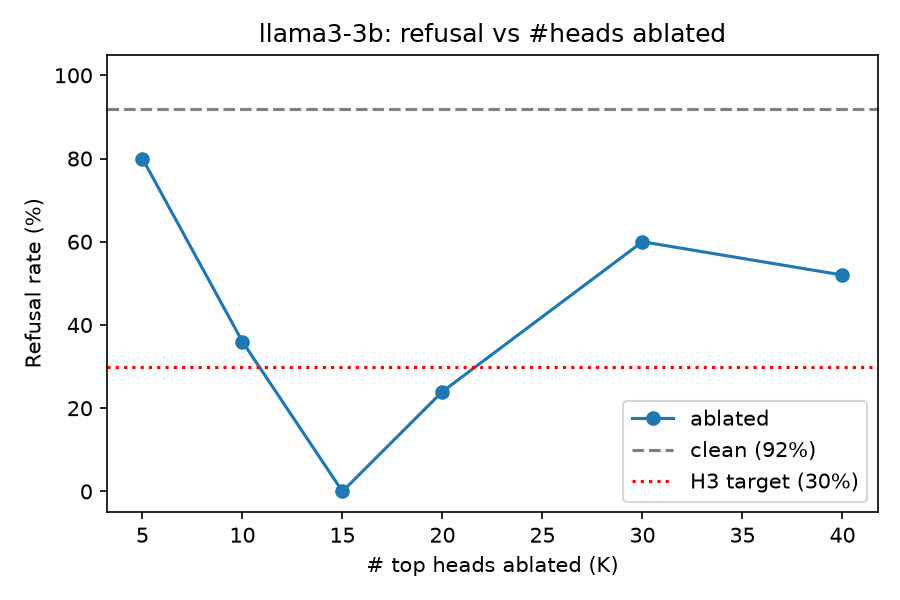

The file beside this chart, header and first rows:
k, refusal_rate_clean, refusal_rate_ablated, perplexity_ablated
5, 0.92, 0.8, 18.89
10, 0.92, 0.36, 19.49
15, 0.92, 0.0, 19.87
20, 0.92, 0.24, 20.72
30, 0.92, 0.6, 20.95
40, 0.92, 0.52, 21.87
